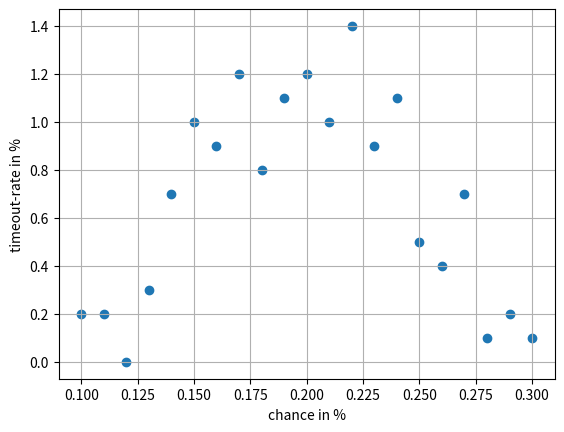

Python code for this plot: (Note: this script raises an exception after producing the figure.)
import numpy as np
import matplotlib.pyplot as plt

probs = np.array(np.arange(0.1,0.31,0.01))
res = np.array([0.2,0.2,0,0.3,0.7,1,0.9,1.2,0.8,1.1,1.2,1,1.4,0.9,1.1,0.5,0.4,0.7,0.1,0.2,0.1])

plt.figure()
plt.xlabel('chance in %')
plt.ylabel('timeout-rate in %')
plt.scatter(probs, res)
plt.grid()
plt.savefig('paper/plot.svg')